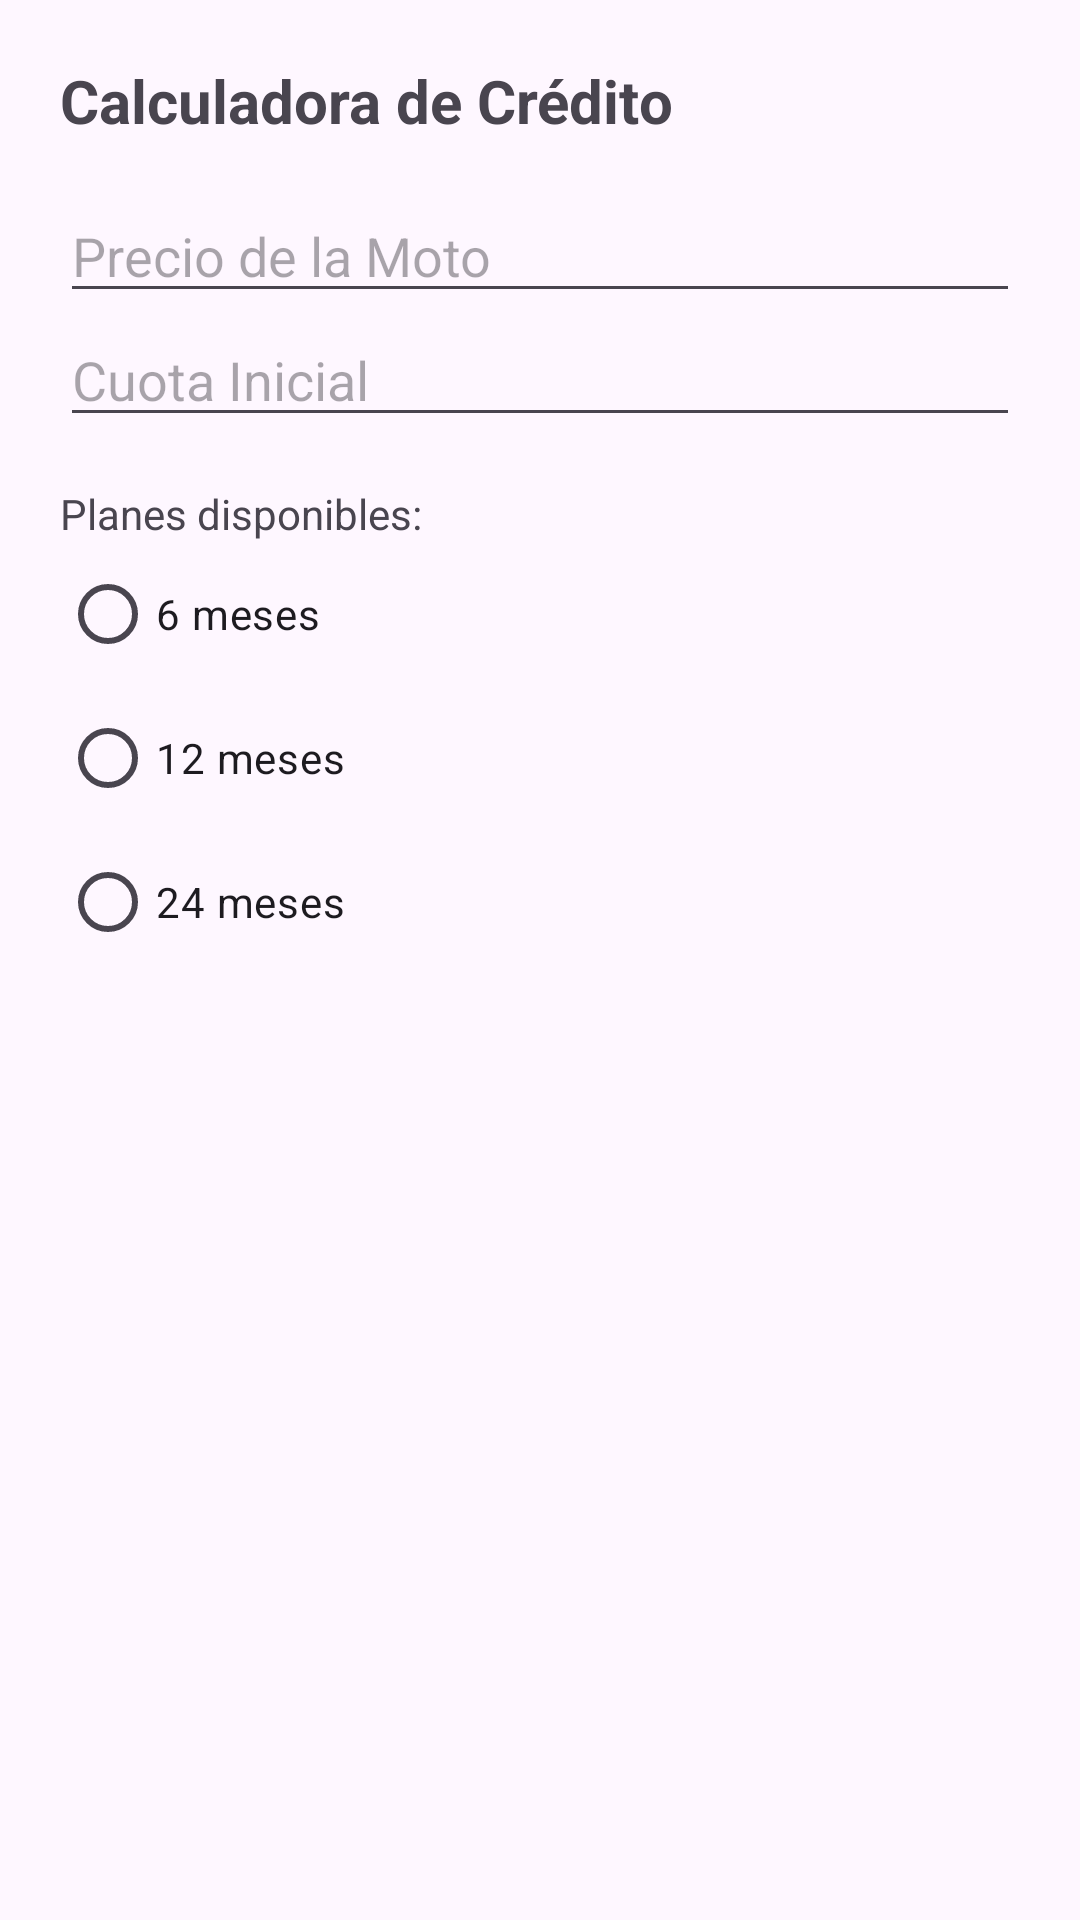

This screen was rendered from an Android layout file. Write that file and the resources it references.
<!-- AndroidManifest.xml: application theme Theme.Apppruebauno -->
<!-- res/layout/fragment_step5_calculator.xml -->
<?xml version="1.0" encoding="utf-8"?>
<LinearLayout xmlns:android="http://schemas.android.com/apk/res/android"
    android:layout_width="match_parent"
    android:layout_height="match_parent"
    android:orientation="vertical"
    android:padding="20dp">
    <TextView android:layout_width="wrap_content" android:layout_height="wrap_content" android:text="Calculadora de Crédito" android:textSize="20sp" android:textStyle="bold" />
    <EditText android:layout_width="match_parent" android:layout_height="wrap_content" android:hint="Precio de la Moto" android:inputType="numberDecimal" android:layout_marginTop="16dp"/>
    <EditText android:layout_width="match_parent" android:layout_height="wrap_content" android:hint="Cuota Inicial" android:inputType="numberDecimal"/>
    <TextView android:layout_width="wrap_content" android:layout_height="wrap_content" android:text="Planes disponibles:" android:layout_marginTop="16dp"/>
    <RadioGroup android:layout_width="match_parent" android:layout_height="wrap_content">
        <RadioButton android:text="6 meses" android:layout_width="wrap_content" android:layout_height="wrap_content"/>
        <RadioButton android:text="12 meses" android:layout_width="wrap_content" android:layout_height="wrap_content"/>
        <RadioButton android:text="24 meses" android:layout_width="wrap_content" android:layout_height="wrap_content"/>
    </RadioGroup>
</LinearLayout>
<!-- resources referenced by this layout -->
<resources>
  <style name="Theme.Apppruebauno" parent="Base.Theme.Apppruebauno" />
  <style name="Base.Theme.Apppruebauno" parent="Theme.Material3.DayNight.NoActionBar">
          
          <item name="android:statusBarColor">#FAF8FF</item>
          <item name="android:windowLightStatusBar">true</item>
      </style>
</resources>
